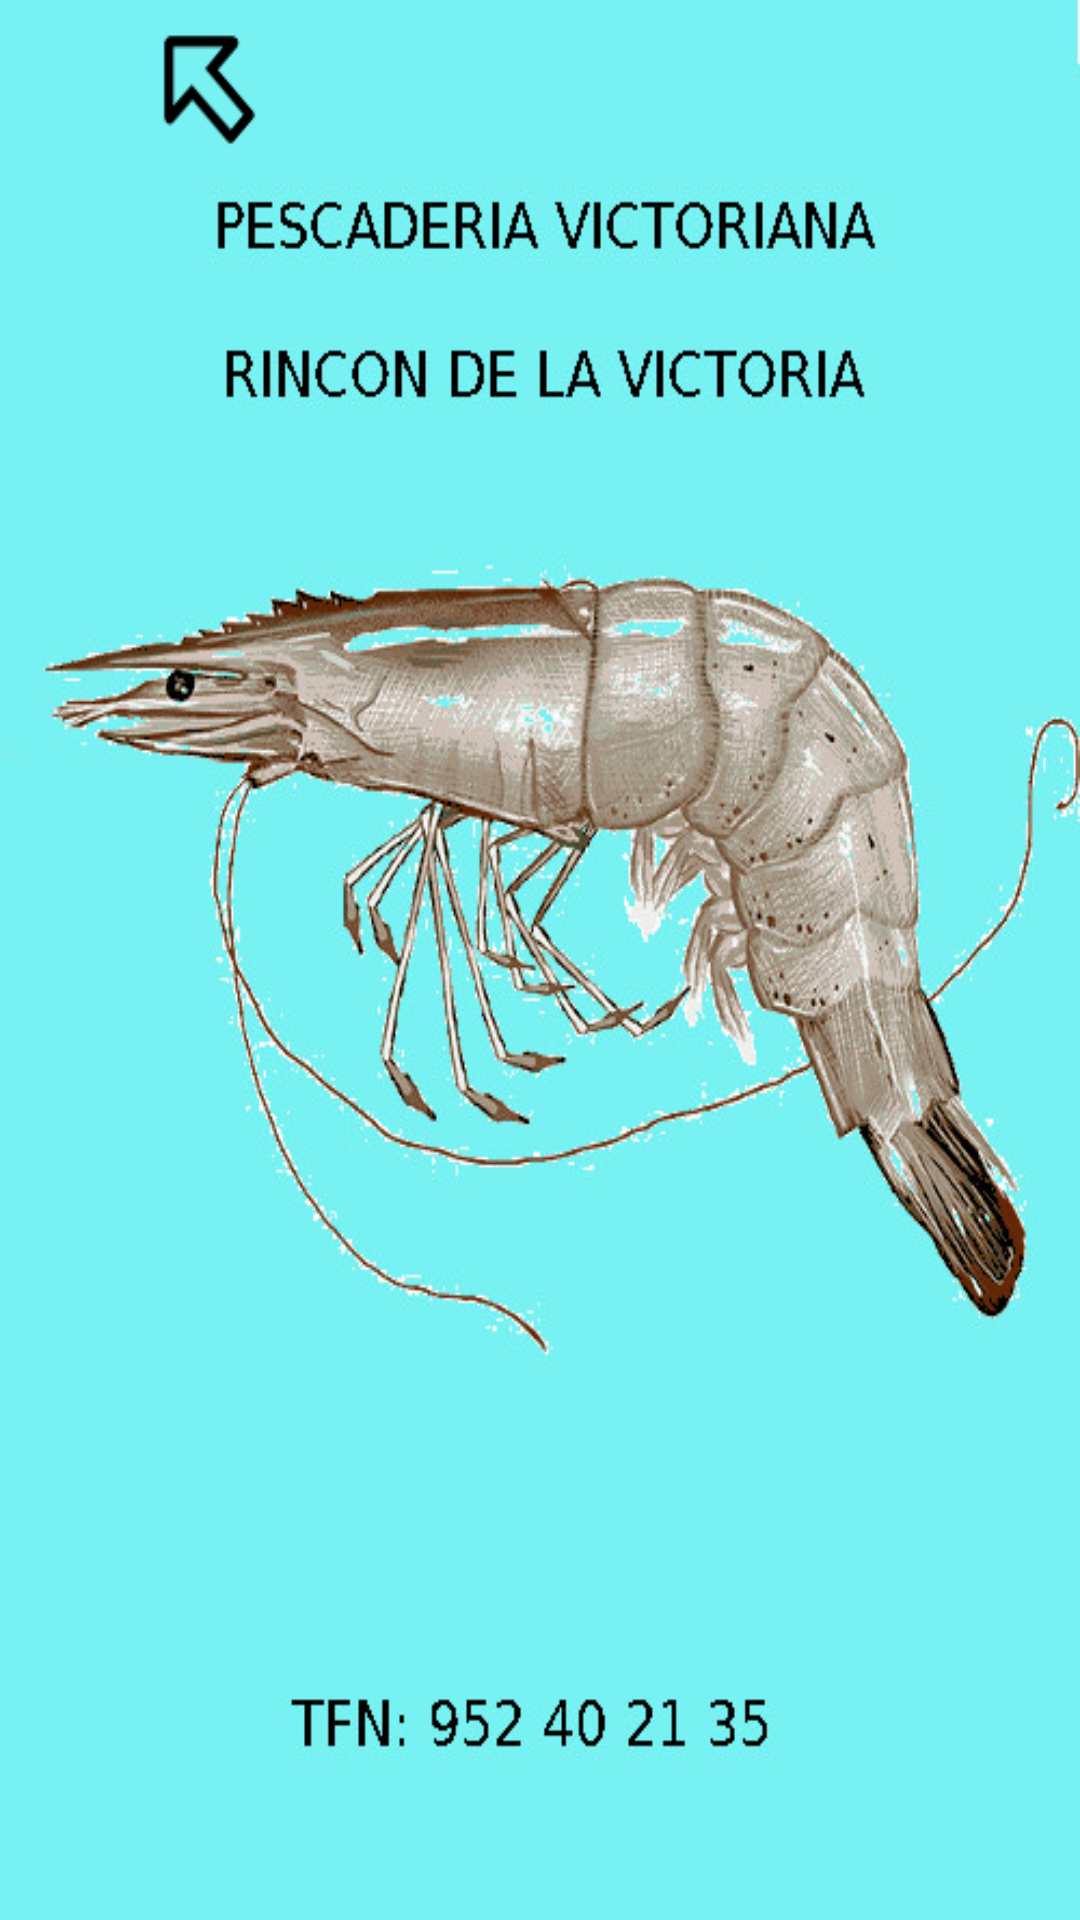

Reconstruct the res/layout file that produces this screen, plus the resources it refers to.
<!-- AndroidManifest.xml: application theme MyStyle -->
<!-- res/layout/empty_layout.xml -->
<?xml version="1.0" encoding="utf-8"?>
<androidx.constraintlayout.widget.ConstraintLayout
    xmlns:android="http://schemas.android.com/apk/res/android" android:layout_width="match_parent"
    android:layout_height="match_parent"
    android:background="@drawable/pescaderia_logo2">

</androidx.constraintlayout.widget.ConstraintLayout>
<!-- resources referenced by this layout -->
<resources>
  <!-- drawable pescaderia_logo2: png bitmap (drawable-v24, 264505 bytes) -->
  <style name="MyStyle" parent="Theme.AppCompat.Light.NoActionBar">
          <item name="colorPrimary">@color/black</item>
          <item name="colorPrimaryDark">@color/black</item>
          <item name="android:strokeLineCap">@color/black</item>
      </style>
  <color name="black">#000000</color>
</resources>
